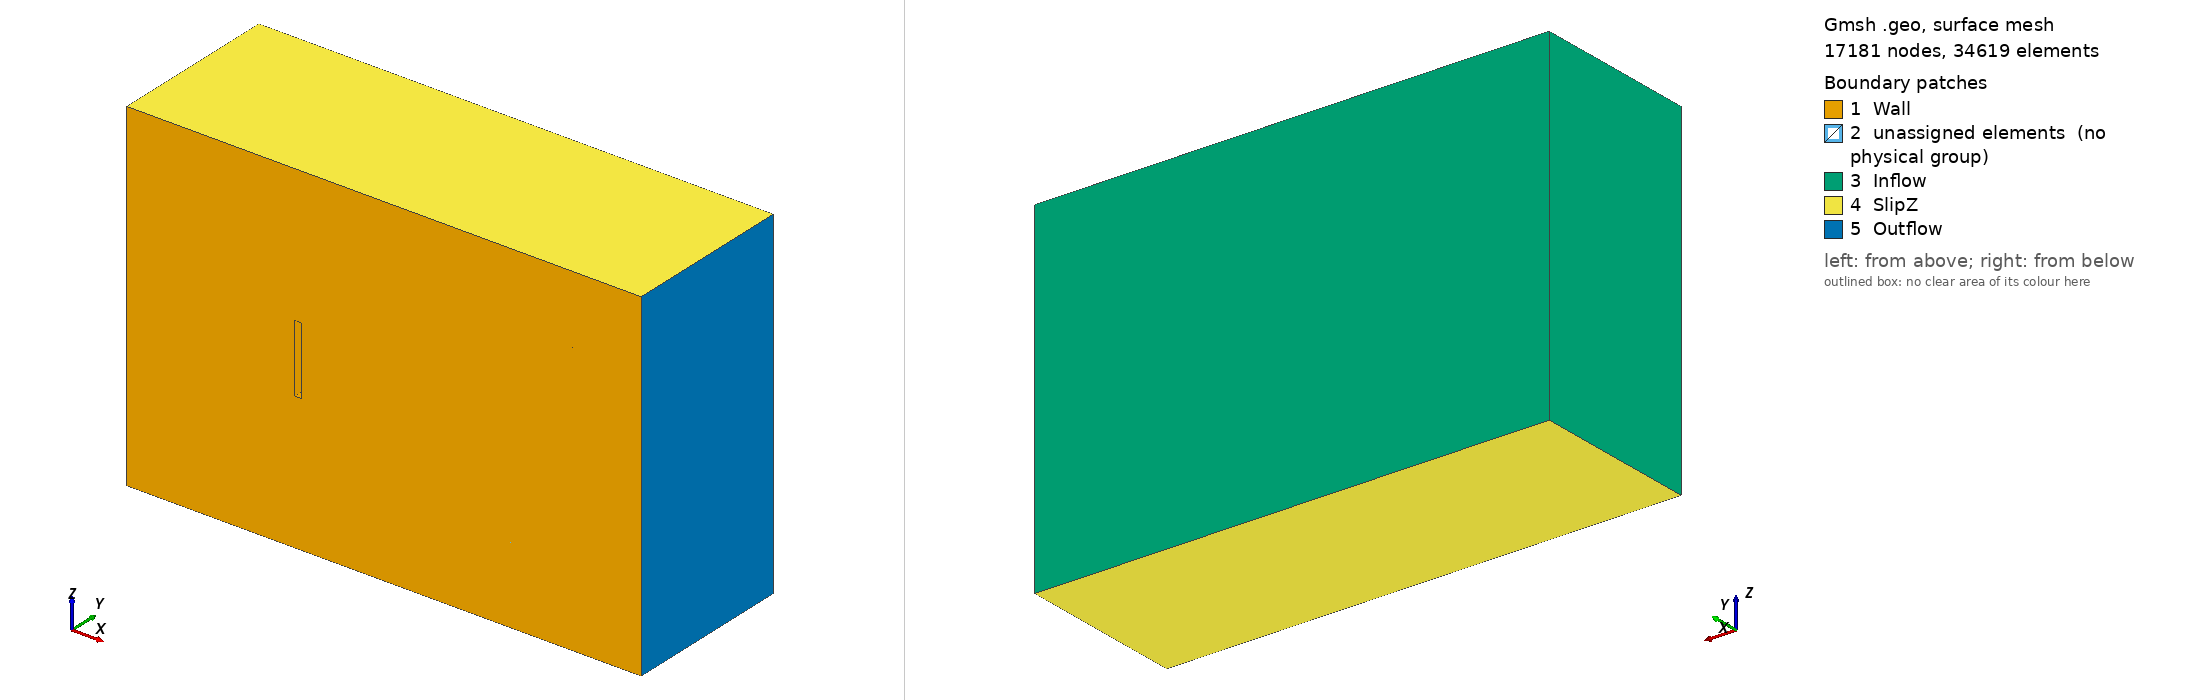

Gmsh geometry script, surface-meshed: 17181 nodes, 34619 surface elements. Boundary patches (legend numbers): 1 Wall, 2 unassigned elements (no physical group), 3 Inflow, 4 SlipZ, 5 Outflow. Left view from above one corner, right view from below the opposite corner. Legend entries are the model's physical surfaces; 'unassigned elements' are surfaces in no physical group. The drawing asked Gmsh for element sizes between 1% and 20% of the model's largest extent; the script's own settings can give other sizes.

=== insFence3Dv3.geo (drawn) ===
r0 = DefineNumber[0.025*2]; // 0.025
r1 = DefineNumber[0.125*1.5];  //0.125 //  0.1
r2 = DefineNumber[0.175*1.5];    // 0.2 // 0.15
r3 = DefineNumber[0.175*1.5];    // 0.2 // 0.15

//+ Fence Dimensions
fence_max_x = DefineNumber[ 0.05];
fence_min_x = DefineNumber[-0.05];
fence_max_y = DefineNumber[ 0.5];
fence_min_y = DefineNumber[ 0.0];
fence_max_z = DefineNumber[ 0.5];
fence_min_z = DefineNumber[-0.5];

//+ Size of Fine Bounding Box
box_factor_x  = DefineNumber[6.0];
box_factor_y  = DefineNumber[2.0];
box_factor_z  = DefineNumber[2.0];

box_min_x = DefineNumber[box_factor_x*fence_min_x];
box_max_x = DefineNumber[box_factor_x*fence_max_x];
box_min_y = DefineNumber[box_factor_y*fence_min_y];
box_max_y = DefineNumber[box_factor_y*fence_max_y];
box_min_z = DefineNumber[box_factor_z*fence_min_z];
box_max_z = DefineNumber[box_factor_z*fence_max_z];

//+ Size of Wake Volume
wake_max_x = DefineNumber[4.0];
wake_max_y = DefineNumber[1.5*box_max_y];
wake_max_z = DefineNumber[1.5*box_max_z];
wake_min_y = DefineNumber[1.5*box_min_y];
wake_min_z = DefineNumber[1.5*box_min_z];

//+ Size of Domain Without PML
domain_max_x = DefineNumber[ 5.0];
domain_max_y = DefineNumber[ 2.5];
domain_max_z = DefineNumber[ 2.5];
domain_min_x = DefineNumber[-2.5];
domain_min_y = DefineNumber[ 0.0];
domain_min_z = DefineNumber[-2.5];

// PML Width

pml_width = DefineNumber[0.5];

//+
Point(1) = {fence_min_x, fence_min_y, fence_min_z, r0};
Point(2) = {fence_min_x, fence_max_y, fence_min_z, r0};
Point(3) = {fence_max_x, fence_max_y, fence_min_z, r0};
Point(4) = {fence_max_x, fence_min_y, fence_min_z, r0};

//+
Point(5) = {fence_min_x, fence_min_y, fence_max_z, r0};
Point(6) = {fence_min_x, fence_max_y, fence_max_z, r0};
Point(7) = {fence_max_x, fence_max_y, fence_max_z, r0};
Point(8) = {fence_max_x, fence_min_y, fence_max_z, r0};

//+ Creating Fence Volume 
Line(1) = {5, 8};
Line(2) = {8, 7};
Line(3) = {7, 6};
Line(4) = {6, 5};
Line(5) = {5, 1};
Line(6) = {1, 4};
Line(7) = {4, 8};
Line(8) = {2, 1};
Line(9) = {2, 3};
Line(10) = {3, 4};
Line(11) = {3, 7};
Line(12) = {2, 6};

//+ Creating Bounding Box
Point(9)  = {box_min_x, box_min_y, box_min_z, r0};
Point(10) = {box_min_x, box_max_y, box_min_z, r0};
Point(11) = {box_max_x, box_max_y, box_min_z, r0};
Point(12) = {box_max_x, box_min_y, box_min_z, r0};

Point(13) = {box_min_x, box_min_y, box_max_z, r0};
Point(14) = {box_min_x, box_max_y, box_max_z, r0};
Point(15) = {box_max_x, box_max_y, box_max_z, r0};
Point(16) = {box_max_x, box_min_y, box_max_z, r0};

Line(13) = {13, 16};
Line(14) = {16, 15};
Line(15) = {15, 11};
Line(16) = {11, 10};
Line(17) = {10, 14};
Line(18) = {14, 15};
Line(19) = {14, 13};
Line(20) = {13, 9};
Line(21) = {9, 12};
Line(22) = {12, 16};
Line(23) = {9, 10};
Line(24) = {11, 12};
Line Loop(25) = {20, 21, 22, -13};
Line Loop(26) = {1, -7, -6, -5};
Plane Surface(27) = {25, 26};
Line Loop(28) = {8, -5, -4, -12};
Plane Surface(29) = {28};
Line Loop(30) = {1, 2, 3, 4};
Plane Surface(31) = {30};
Line Loop(32) = {3, -12, 9, 11};
Plane Surface(33) = {32};
Line Loop(34) = {8, 6, -10, -9};
Plane Surface(35) = {34};
Line Loop(36) = {7, 2, -11, 10};
Plane Surface(37) = {36};
Line Loop(38) = {18, -14, -13, -19};
Plane Surface(39) = {38};
Line Loop(40) = {17, 18, 15, 16};
Plane Surface(41) = {40};
Line Loop(42) = {19, 20, 23, 17};
Plane Surface(43) = {42};
Line Loop(44) = {23, -16, 24, -21};
Plane Surface(45) = {44};
Line Loop(46) = {22, 14, 15, 24};
Plane Surface(47) = {46};
Surface Loop(48) = {41, 43, 39, 47, 27, 45, 29, 35, 37, 31, 33};

Volume(1) = {48};

//+ Creating Wake volume
Point(17) = {wake_max_x, wake_min_y, wake_max_z, r0};
Point(18) = {wake_max_x, wake_max_y, wake_max_z, r1};
Point(19) = {wake_max_x, wake_max_y, wake_min_z, r1};
Point(20) = {wake_max_x, wake_min_y, wake_min_z, r0};
Line(49) = {16, 17};
Line(50) = {17, 18};
Line(51) = {18, 15};
Line(52) = {18, 19};
Line(53) = {19, 20};
Line(54) = {20, 17};
Line(55) = {20, 12};
Line(56) = {11, 19};
Line Loop(57) = {49, -54, 55, 22};
Plane Surface(58) = {57};
Line Loop(59) = {54, 50, 52, 53};
Plane Surface(60) = {59};
Line Loop(61) = {51, -14, 49, 50};
Plane Surface(62) = {61};
Line Loop(63) = {56, 53, 55, -24};
Plane Surface(64) = {63};
Line Loop(65) = {15, 56, -52, 51};
Plane Surface(66) = {65};
Surface Loop(67) = {62, 66, 64, 60, 58, 47};
Volume(2) = {67};

//+ Creating domain 
//+ Back Side
Point(21) = {domain_max_x, domain_min_y, domain_max_z, r0};
Point(22) = {domain_max_x, domain_max_y, domain_max_z, r2};
Point(23) = {domain_max_x, domain_min_y, domain_min_z, r0};
Point(24) = {domain_max_x, domain_max_y, domain_min_z, r2};
//+Front Side
Point(25) = {domain_min_x, domain_max_y, domain_max_z, r3};
Point(26) = {domain_min_x, domain_min_y, domain_max_z, r0};
Point(27) = {domain_min_x, domain_max_y, domain_min_z, r3};
Point(28) = {domain_min_x, domain_min_y, domain_min_z, r0};

Line(68) = {26, 21};
Line(69) = {21, 22};
Line(70) = {22, 24};
Line(71) = {24, 23};
Line(72) = {23, 21};
Line(73) = {23, 28};
Line(74) = {28, 26};
Line(75) = {27, 28};
Line(76) = {27, 24};
Line(77) = {27, 25};
Line(78) = {25, 26};
Line(79) = {25, 22};
Line Loop(80) = {68, -72, 73, 74};
Line Loop(81) = {54, -49, -13, 20, 21, -55};
Plane Surface(82) = {80, 81};
Line Loop(83) = {77, 78, -74, -75};
Plane Surface(84) = {83};
Line Loop(85) = {76, 71, 73, -75};
Plane Surface(86) = {85};
Line Loop(87) = {71, 72, 69, 70};
Plane Surface(88) = {87};
Line Loop(89) = {69, -79, 78, 68};
Plane Surface(90) = {89};
Line Loop(91) = {77, 79, 70, -76};
Plane Surface(92) = {91};
Surface Loop(93) = {84, 92, 90, 88, 86, 82, 43, 39, 41, 45, 66, 64, 60, 62};
Volume(3) = {93};



Physical Surface("Wall", 1)   = {82, 58, 27, 29, 31, 33, 35, 37};
Physical Surface("Inflow",2)  = {84, 92};
Physical Surface("Outflow",3) = {88};
Physical Surface("SlipZ",6)   = {90, 86};
// Physical Surface("SlipY",5)   = {92};
Physical Volume("Interior", 9) = {3, 2, 1};

Coherence;
